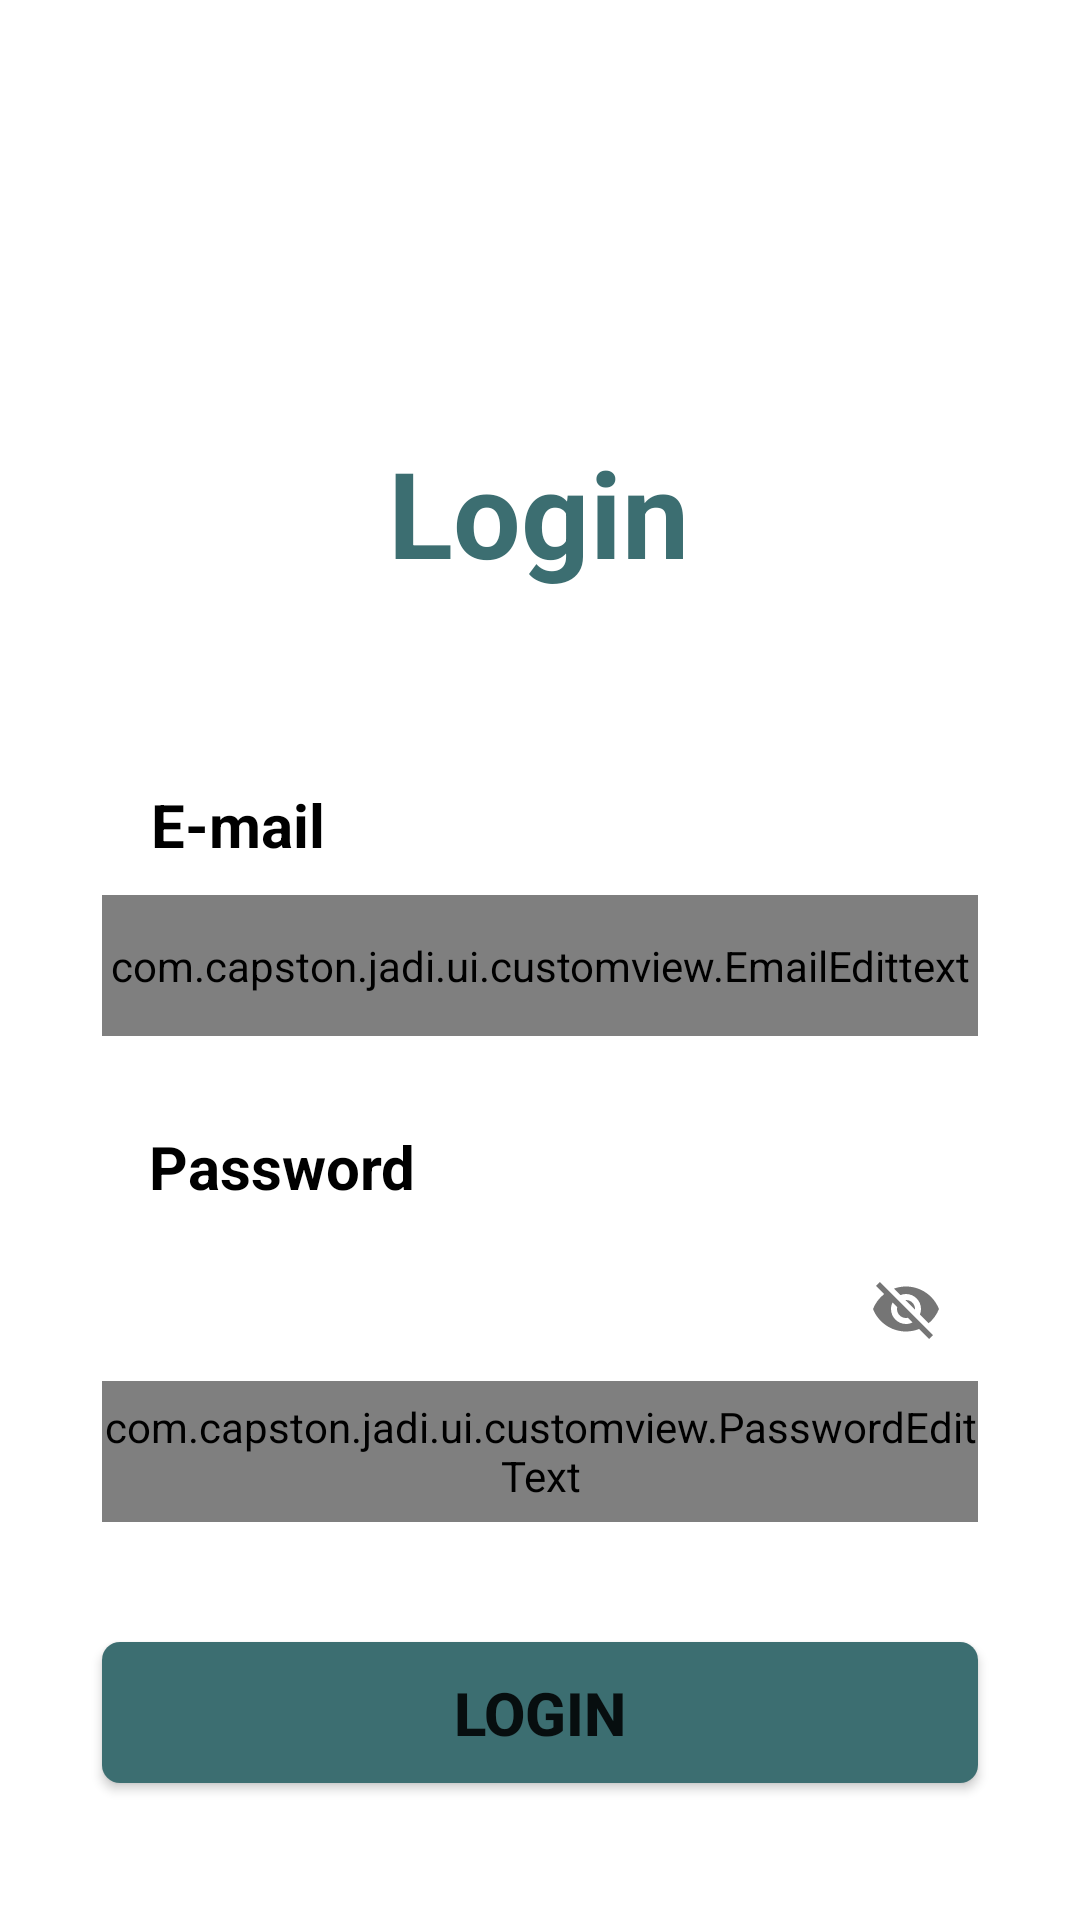

Write the Android layout XML for this screen, with the resource values it uses.
<!-- AndroidManifest.xml: application theme Theme.JaDi -->
<!-- res/layout/activity_login.xml -->
<?xml version="1.0" encoding="utf-8"?>
<androidx.constraintlayout.widget.ConstraintLayout xmlns:android="http://schemas.android.com/apk/res/android"
    xmlns:app="http://schemas.android.com/apk/res-auto"
    xmlns:tools="http://schemas.android.com/tools"
    android:layout_width="match_parent"
    android:layout_height="match_parent"
    tools:context=".ui.login.Login">


    <TextView
        android:id="@+id/textView"
        android:layout_width="wrap_content"
        android:layout_height="wrap_content"
        android:layout_marginTop="144dp"
        android:text="Login"
        android:textColor="@color/green"
        android:textSize="40dp"
        android:textStyle="bold"
        app:layout_constraintEnd_toEndOf="parent"
        app:layout_constraintHorizontal_bias="0.498"
        app:layout_constraintStart_toStartOf="parent"
        app:layout_constraintTop_toTopOf="parent" />

    <TextView
        android:id="@+id/textView2"
        android:layout_width="wrap_content"
        android:layout_height="wrap_content"
        android:layout_marginTop="64dp"
        android:text="E-mail"
        android:textColor="@color/black"
        android:textSize="20dp"
        android:textStyle="bold"
        app:layout_constraintEnd_toEndOf="parent"
        app:layout_constraintHorizontal_bias="0.167"
        app:layout_constraintStart_toStartOf="parent"
        app:layout_constraintTop_toBottomOf="@+id/textView" />

    <com.capston.jadi.ui.customview.EmailEdittext
        android:id="@+id/lg_email"
        android:layout_width="292dp"
        android:layout_height="47dp"
        android:layout_marginTop="10dp"
        android:background="@drawable/bg_edit_text"
        android:inputType="textEmailAddress"
        app:layout_constraintEnd_toEndOf="parent"
        app:layout_constraintStart_toStartOf="parent"
        app:layout_constraintTop_toBottomOf="@+id/textView2" />

    <TextView
        android:id="@+id/textView3"
        android:layout_width="wrap_content"
        android:layout_height="wrap_content"
        android:layout_marginTop="30dp"
        android:text="Password"
        android:textColor="@color/black"
        android:textSize="20dp"
        android:textStyle="bold"
        app:layout_constraintEnd_toEndOf="parent"
        app:layout_constraintHorizontal_bias="0.183"
        app:layout_constraintStart_toStartOf="parent"
        app:layout_constraintTop_toBottomOf="@+id/lg_email" />

    <com.google.android.material.textfield.TextInputLayout
        android:id="@+id/textInputLayout"
        android:layout_width="wrap_content"
        android:layout_height="wrap_content"
        android:layout_marginTop="10dp"
        app:layout_constraintEnd_toEndOf="parent"
        app:layout_constraintStart_toStartOf="parent"
        app:layout_constraintTop_toBottomOf="@+id/textView3"
        app:passwordToggleEnabled="true">

        <com.capston.jadi.ui.customview.PasswordEditText
            android:id="@+id/lg_password"
            android:layout_width="292dp"
            android:layout_height="47dp"
            android:background="@drawable/bg_edit_text"
            android:inputType="textPassword"
            tools:layout_editor_absoluteX="59dp"
            tools:layout_editor_absoluteY="392dp" />

    </com.google.android.material.textfield.TextInputLayout>

    <Button
        android:id="@+id/btnLogin"
        android:layout_width="292dp"
        android:layout_height="47dp"
        android:layout_marginTop="40dp"
        android:background="@drawable/bg_button"
        android:text="LOGIN"
        android:textSize="20dp"
        android:textStyle="bold"
        android:translationZ="0dp"
        app:backgroundTint="@null"
        app:layout_constraintEnd_toEndOf="parent"
        app:layout_constraintStart_toStartOf="parent"
        app:layout_constraintTop_toBottomOf="@+id/textInputLayout" />

    <LinearLayout
        android:id="@+id/liner1"
        android:layout_width="wrap_content"
        android:layout_height="wrap_content"
        android:orientation="horizontal"
        android:layout_marginTop="60dp"
        app:layout_constraintEnd_toEndOf="parent"
        app:layout_constraintStart_toStartOf="parent"
        app:layout_constraintTop_toBottomOf="@+id/btnLogin">

        <TextView
            android:id="@+id/akun"
            android:textStyle="bold"
            android:textSize="17dp"
            android:layout_width="wrap_content"
            android:layout_height="wrap_content"
            android:text="Belum punya akun? | "/>

        <TextView
            android:id="@+id/tvToRegister"
            android:layout_width="wrap_content"
            android:layout_height="wrap_content"
            android:textStyle="bold"
            android:textSize="17dp"
            android:textColor="@color/green"
            android:layout_marginStart="4dp"
            android:text="Register"/>

    </LinearLayout>

    <LinearLayout
        android:layout_width="wrap_content"
        android:layout_height="wrap_content"
        android:layout_marginTop="120dp"
        android:orientation="horizontal"
        app:layout_constraintEnd_toEndOf="parent"
        app:layout_constraintHorizontal_bias="0.91"
        app:layout_constraintStart_toStartOf="parent"
        app:layout_constraintTop_toBottomOf="@+id/liner1">

        <TextView
            android:id="@+id/tvToLewati"
            android:layout_width="wrap_content"
            android:layout_height="wrap_content"
            android:layout_marginStart="4dp"
            android:textSize="17dp"
            android:text="Lewati"
            android:textColor="@color/green"
            android:textStyle="bold" />

        <ImageButton
            android:layout_width="24dp"
            android:layout_height="match_parent"
            android:backgroundTint="@null"
            android:background="@drawable/ic_arrow_forward" />

    </LinearLayout>

</androidx.constraintlayout.widget.ConstraintLayout>
<!-- resources referenced by this layout -->
<resources>
  <color name="black">#FF000000</color>
  <color name="green">#3C6E71</color>
  <!-- drawable bg_button (drawable) -->
  <?xml version="1.0" encoding="utf-8"?>
  <shape xmlns:android="http://schemas.android.com/apk/res/android">
  
  <corners
      android:radius="6dp"/>
  
  <solid
      android:color="@color/green"/>
  
  </shape>
  <!-- drawable bg_edit_text (drawable) -->
  <?xml version="1.0" encoding="utf-8"?>
  <shape xmlns:android="http://schemas.android.com/apk/res/android">
  
      <stroke
          android:color="@color/green"
          android:width="2.5dp"/>
  
      <corners
          android:radius="6dp"/>
  
  </shape>
  <!-- drawable ic_arrow_forward (drawable) -->
  <vector android:autoMirrored="true" android:height="24dp"
      android:tint="#3C6E71" android:viewportHeight="24"
      android:viewportWidth="24" android:width="24dp" xmlns:android="http://schemas.android.com/apk/res/android">
      <path android:fillColor="@android:color/white" android:pathData="M12,4l-1.41,1.41L16.17,11H4v2h12.17l-5.58,5.59L12,20l8,-8z"/>
  </vector>
  <style name="Theme.JaDi" parent="Theme.MaterialComponents.DayNight.NoActionBar">
          
          <item name="colorPrimary">@color/purple_500</item>
          <item name="colorPrimaryVariant">@color/grey</item>
          <item name="colorOnPrimary">@color/white</item>
          
          <item name="colorSecondary">@color/teal_200</item>
          <item name="colorSecondaryVariant">@color/teal_700</item>
          <item name="colorOnSecondary">@color/black</item>
          
          <item name="android:statusBarColor" tools:targetApi="l">?attr/colorPrimaryVariant</item>
          
      </style>
  <color name="purple_500">#FF6200EE</color>
  <color name="grey">#E5E5E5</color>
  <color name="white">#FFFFFFFF</color>
  <color name="teal_200">#FF03DAC5</color>
  <color name="teal_700">#FF018786</color>
</resources>
